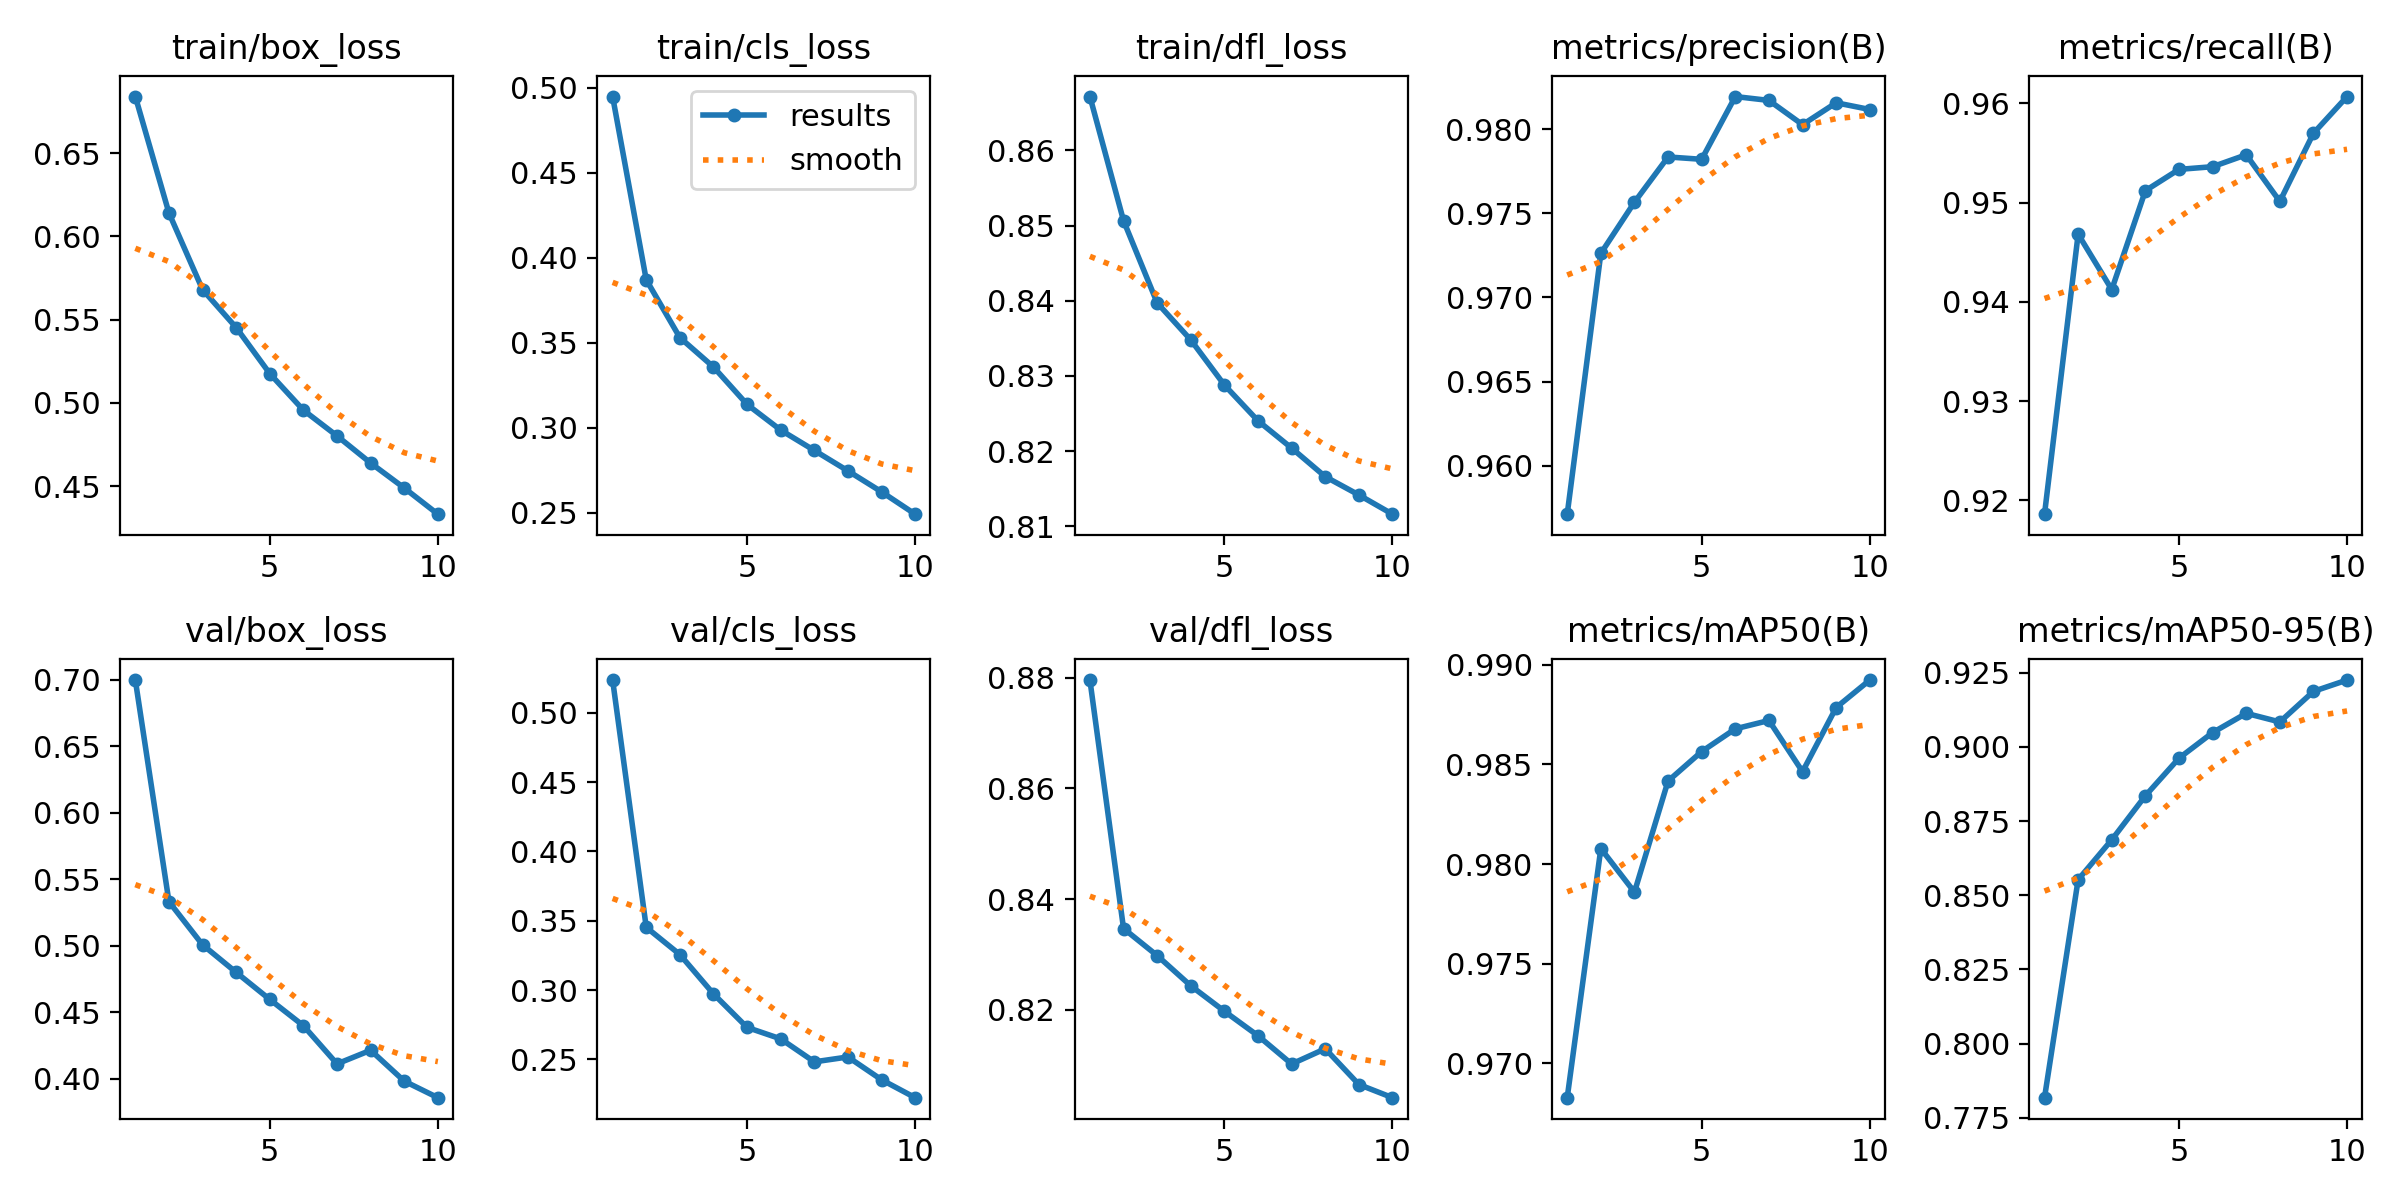

Values plotted in this chart, from the file beside it:
epoch, time, train/box_loss, train/cls_loss, train/dfl_loss, metrics/precision(B), metrics/recall(B), metrics/mAP50(B), metrics/mAP50-95(B), val/box_loss, val/cls_loss, val/dfl_loss, lr/pg0, lr/pg1, lr/pg2
1, 224, 0.684, 0.4947, 0.8672, 0.9571, 0.9186, 0.9683, 0.7817, 0.6999, 0.5237, 0.8796, 0.07005, 0.003328, 0.003328
2, 411.8, 0.6141, 0.387, 0.8507, 0.9726, 0.9468, 0.9808, 0.8552, 0.5333, 0.3453, 0.8347, 0.03939, 0.006002, 0.006002
3, 596.1, 0.5681, 0.353, 0.8397, 0.9757, 0.9412, 0.9786, 0.8687, 0.5009, 0.3256, 0.8298, 0.008067, 0.008016, 0.008016
4, 780.4, 0.5453, 0.3357, 0.8348, 0.9784, 0.9512, 0.9842, 0.8835, 0.4802, 0.2972, 0.8243, 0.00703, 0.00703, 0.00703
5, 964.6, 0.5176, 0.3137, 0.8288, 0.9782, 0.9534, 0.9857, 0.8962, 0.4598, 0.273, 0.8197, 0.00604, 0.00604, 0.00604
6, 1149, 0.4956, 0.2986, 0.824, 0.9819, 0.9536, 0.9868, 0.9048, 0.4401, 0.2647, 0.8153, 0.00505, 0.00505, 0.00505
7, 1333, 0.4802, 0.2867, 0.8204, 0.9817, 0.9548, 0.9872, 0.9113, 0.4113, 0.2482, 0.8102, 0.00406, 0.00406, 0.00406
8, 1517, 0.4639, 0.2746, 0.8166, 0.9803, 0.9501, 0.9846, 0.9084, 0.4216, 0.2517, 0.813, 0.00307, 0.00307, 0.00307
9, 1703, 0.4489, 0.2623, 0.8142, 0.9816, 0.957, 0.9879, 0.9187, 0.3984, 0.2352, 0.8065, 0.00208, 0.00208, 0.00208
10, 1887, 0.4332, 0.2492, 0.8116, 0.9812, 0.9607, 0.9892, 0.9225, 0.386, 0.2223, 0.8041, 0.00109, 0.00109, 0.00109
